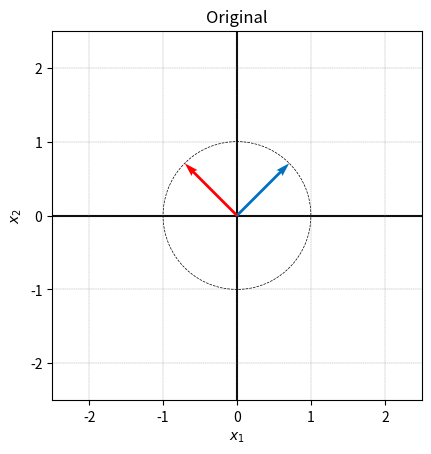
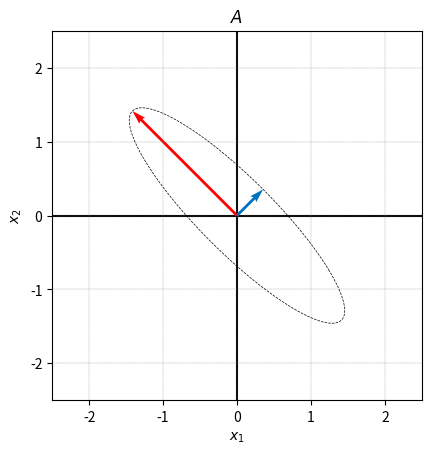
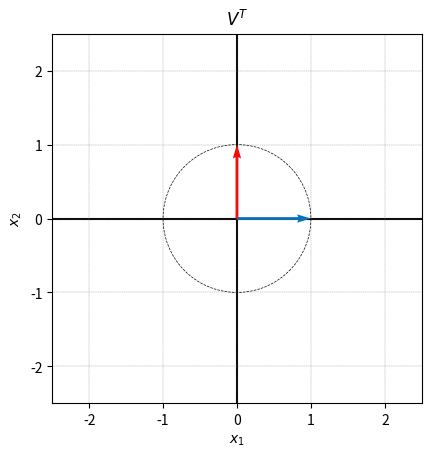
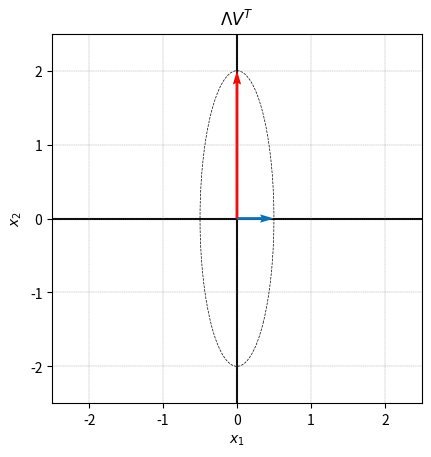
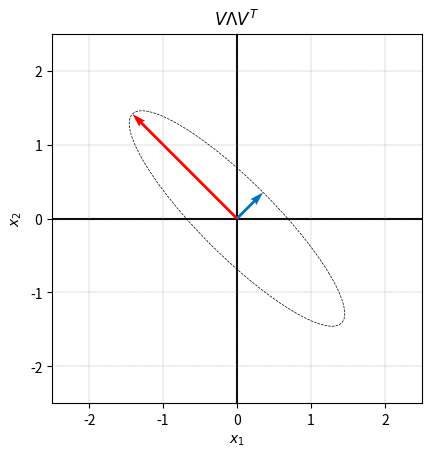
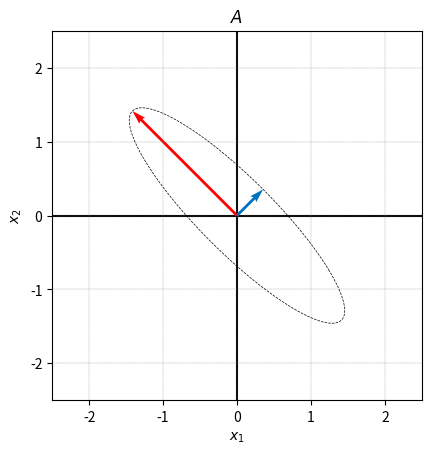

Recreate these plots in Python, in order.

###############
# Authored by Weisheng Jiang
# Book 4  |  From Basic Arithmetic to Machine Learning
# Published and copyrighted by Tsinghua University Press
# Beijing, China, 2022
###############

# Bk4_Ch13_02.py

import numpy as np
import matplotlib.pyplot as plt

def visualize(X_circle,X_vec,title_txt):
    
    fig, ax = plt.subplots()
    
    plt.plot(X_circle[0,:], X_circle[1,:],'k',
             linestyle = '--',
             linewidth = 0.5)
    
    plt.quiver(0,0,X_vec[0,0],X_vec[1,0],
              angles='xy', scale_units='xy',scale=1, 
              color = [0, 0.4392, 0.7529])
    
    plt.quiver(0,0,X_vec[0,1],X_vec[1,1],
              angles='xy', scale_units='xy',scale=1, 
              color = [1,0,0])
    
    plt.axvline(x=0, color= 'k', zorder=0)
    plt.axhline(y=0, color= 'k', zorder=0)
    
    plt.ylabel('$x_2$')
    plt.xlabel('$x_1$')
    
    ax.set_aspect(1)
    ax.set_xlim([-2.5, 2.5])
    ax.set_ylim([-2.5, 2.5])
    ax.grid(linestyle='--', linewidth=0.25, color=[0.5,0.5,0.5])
    ax.set_xticks(np.linspace(-2,2,5));
    ax.set_yticks(np.linspace(-2,2,5));
    plt.title(title_txt)
    plt.show()


theta = np.linspace(0, 2*np.pi, 100)

circle_x1 = np.cos(theta)
circle_x2 = np.sin(theta)

V_vec = np.array([[np.sqrt(2)/2, -np.sqrt(2)/2],
                  [np.sqrt(2)/2,  np.sqrt(2)/2]])

X_circle = np.array([circle_x1, circle_x2])

# plot original circle and two vectors
visualize(X_circle,V_vec,'Original')

A = np.array([[1.25, -0.75],
              [-0.75, 1.25]])

# plot the transformation of A

visualize(A@X_circle, A@V_vec,'$A$')


#%% Eigen deomposition

# A = V @ D @ V.T

lambdas, V = np.linalg.eig(A)

D = np.diag(np.flip(lambdas))
V = V.T # reverse the order

print('=== LAMBDA ===')
print(D)
print('=== V ===')
print(V)

# plot the transformation of V.T

visualize(V.T@X_circle, V.T@V_vec,'$V^T$')

# plot the transformation of D @ V.T

visualize(D@V.T@X_circle, D@V.T@V_vec,'$\u039BV^T$')

# plot the transformation of V @ D @ V.T

visualize(V@D@V.T@X_circle, V@D@V.T@V_vec,'$V\u039BV^T$')

# plot the transformation of A

visualize(A@X_circle, A@V_vec,'$A$')

